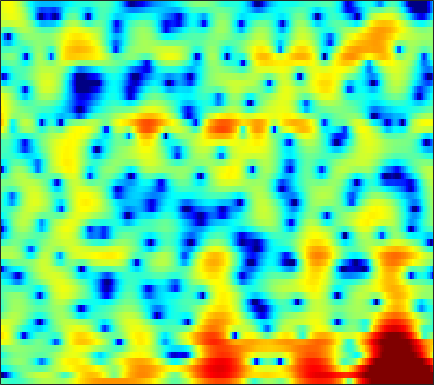

The data file committed next to this chart (first rows):
-1.8266, -2.1913, -2.5847, -2.8796, -3.0513, -3.1861, -3.2008, -3.1419, -2.9139, -2.6071, -2.2027, -1.8309, -1.2911, -0.74199, -0.32427, 0.21543, 0.70176, 1.0192, 1.36, 1.6229, 1.7942, 1.8496, 1.8389, 1.7469
-20.92, -24.27, -16.76, -11.87, -9.392, -6.938, -5.09, -3.963, -2.695, -1.631, -0.7228, -0.1299, 0.5682, 1.166, 1.557, 2.006, 2.375, 2.597, 2.813, 2.931, 2.94, 2.866, 2.641, 2.259
-5.678, -5.244, -4.604, -3.92, -3.386, -2.679, -2.018, -1.578, -1.074, -0.6938, -0.4567, -0.3716, -0.3797, -0.5287, -0.7107, -1.015, -1.332, -1.529, -1.643, -1.507, -1.107, -0.661, 0.02704, 0.759
-2.524, -2.035, -1.427, -0.8631, -0.4781, -0.03278, 0.3207, 0.5127, 0.6537, 0.6397, 0.4488, 0.1866, -0.3485, -1.13, -1.909, -3.287, -5.169, -6.952, -9.643, -10.81, -8.61, -6.281, -3.586, -1.456
-4.443, -3.553, -2.546, -1.719, -1.203, -0.6577, -0.2579, -0.04394, 0.1369, 0.1931, 0.1483, 0.05504, -0.1324, -0.3783, -0.5869, -0.8833, -1.167, -1.339, -1.478, -1.477, -1.308, -1.07, -0.6351, -0.09777
-1.82, -1.116, -0.3833, 0.135, 0.3982, 0.6027, 0.6643, 0.6522, 0.5761, 0.4564, 0.3327, 0.2384, 0.1076, -0.02426, -0.1247, -0.253, -0.3765, -0.4682, -0.5969, -0.7473, -0.909, -1.028, -1.153, -1.188
4.334, 4.258, 4.026, 3.624, 3.195, 2.468, 1.557, 0.7719, -0.3701, -1.465, -2.271, -2.557, -2.491, -2.054, -1.637, -1.114, -0.7432, -0.6018, -0.5988, -0.8675, -1.467, -2.179, -3.618, -5.854
6.068, 5.67, 4.987, 4.101, 3.273, 1.889, 0.08361, -1.661, -4.726, -9.166, -15.46, -16.14, -10.9, -7.429, -5.711, -4.145, -3.129, -2.643, -2.248, -2.089, -2.113, -2.239, -2.545, -2.963
4.843, 4.56, 4.086, 3.478, 2.911, 2.013, 0.9534, 0.08349, -1.129, -2.323, -3.359, -3.992, -4.655, -5.188, -5.566, -6.081, -6.559, -6.776, -6.707, -6.144, -5.226, -4.44, -3.386, -2.382
2.888, 3.021, 3.103, 3.05, 2.917, 2.623, 2.203, 1.811, 1.173, 0.3976, -0.4874, -1.241, -2.404, -3.845, -5.234, -7.749, -11.48, -16.05, -24.53, -14.65, -9.201, -6.605, -4.138, -2.33
-0.9929, -0.1192, 0.7675, 1.384, 1.695, 1.933, 1.978, 1.897, 1.648, 1.254, 0.7242, 0.2473, -0.4855, -1.32, -1.989, -2.873, -3.632, -4.03, -4.187, -3.872, -3.173, -2.508, -1.565, -0.6847
-3.196, -2.097, -0.931, -0.04863, 0.4583, 0.9259, 1.184, 1.258, 1.229, 1.074, 0.7889, 0.5053, 0.05961, -0.4044, -0.7275, -1.131, -1.459, -1.606, -1.626, -1.454, -1.131, -0.8196, -0.3426, 0.1514
-2.539, -1.762, -0.8461, -0.1047, 0.3279, 0.7424, 0.9902, 1.072, 1.046, 0.8689, 0.5477, 0.2178, -0.336, -1.009, -1.576, -2.34, -3.009, -3.34, -3.437, -3.063, -2.303, -1.603, -0.6399, 0.2532
-2.002, -1.325, -0.6208, -0.1025, 0.1647, 0.4059, 0.5398, 0.5716, 0.4911, 0.2689, -0.08927, -0.477, -1.203, -2.285, -3.404, -5.452, -8.566, -12.2, -17.45, -11.78, -6.684, -4.069, -1.519, 0.3159
-2.353, -2.109, -1.949, -1.938, -2.008, -2.133, -2.297, -2.396, -2.444, -2.409, -2.335, -2.317, -2.403, -2.672, -3.045, -3.759, -4.634, -5.167, -5.258, -4.343, -2.73, -1.424, 0.171, 1.511
-3.724, -4.068, -4.621, -5.362, -6.062, -7.276, -8.719, -9.681, -9.993, -8.819, -7.023, -5.718, -4.243, -3.08, -2.4, -1.717, -1.147, -0.7286, -0.1674, 0.4295, 1.089, 1.606, 2.262, 2.839
-6.787, -7.154, -7.479, -7.945, -8.596, -10.12, -12.6, -15.41, -17.57, -13.26, -9.118, -6.768, -4.391, -2.64, -1.596, -0.4606, 0.46, 1.019, 1.642, 2.18, 2.601, 2.857, 3.121, 3.289
-19.75, -14.1, -9.915, -7.784, -6.909, -6.206, -5.805, -5.622, -5.196, -4.424, -3.502, -2.733, -1.662, -0.6619, -0.00203, 0.8275, 1.551, 1.99, 2.466, 2.83, 3.029, 3.06, 2.972, 2.74
-4.381, -4.115, -3.29, -2.411, -1.831, -1.237, -0.893, -0.6795, -0.5028, -0.4452, -0.3799, -0.3049, -0.1869, 0.05212, 0.3657, 0.9, 1.499, 1.973, 2.533, 2.864, 2.959, 2.825, 2.316, 1.39
1.908, 1.821, 1.812, 1.868, 1.917, 1.897, 1.715, 1.5, 0.9992, 0.1986, -0.8788, -1.929, -3.632, -5.073, -5.251, -3.99, -2.032, -0.6342, 0.8705, 1.837, 2.312, 2.361, 1.945, 0.9188
1.147, 1.183, 1.265, 1.347, 1.365, 1.291, 1.1, 0.7659, 0.09171, -0.9135, -2.486, -4.096, -7.067, -11.09, -12.23, -8.854, -5.192, -3.111, -1.194, 0.1457, 1.013, 1.384, 1.601, 1.532
-3.099, -2.695, -2.087, -1.484, -1.101, -0.6913, -0.4231, -0.3933, -0.5219, -0.8756, -1.462, -1.941, -2.562, -3.056, -3.17, -2.983, -2.466, -1.93, -1.234, -0.5282, 0.131, 0.5584, 1.06, 1.483
-9.659, -8.318, -6.377, -4.603, -3.445, -2.153, -1.245, -0.7096, -0.2563, -0.07336, -0.05146, -0.183, -0.4639, -0.8087, -1.119, -1.507, -1.815, -2.011, -2.02, -1.755, -1.235, -0.6788, 0.1473, 0.9663
-21.37, -14.85, -9.658, -6.199, -4.228, -2.231, -0.7704, 0.05185, 0.8225, 1.284, 1.446, 1.369, 1.002, 0.3475, -0.3716, -1.673, -3.458, -5.09, -7.268, -7.894, -6.028, -4.124, -1.856, -0.05644
-10.3, -8.696, -6.397, -4.274, -2.856, -1.292, 0.03787, 0.8159, 1.584, 2.104, 2.296, 2.28, 1.978, 1.315, 0.5666, -0.9084, -2.982, -5.062, -8.415, -9.661, -7.053, -4.748, -2.36, -0.6292
-5.238, -4.57, -3.639, -2.665, -1.933, -0.9924, -0.09093, 0.5211, 1.254, 1.843, 2.244, 2.429, 2.478, 2.274, 1.981, 1.407, 0.7086, 0.1439, -0.4912, -0.8771, -0.9835, -0.9262, -0.8159, -0.7913
-3.383, -3.283, -3.197, -3.053, -2.883, -2.419, -1.729, -1.067, -0.05742, 0.9039, 1.789, 2.299, 2.798, 3.098, 3.173, 3.14, 2.918, 2.699, 2.31, 1.832, 1.276, 0.7608, -0.08792, -1.262
-3.089, -3.715, -4.927, -6.674, -8.184, -9.436, -8.06, -5.939, -3.224, -1.018, 0.6665, 1.635, 2.609, 3.267, 3.58, 3.774, 3.76, 3.619, 3.273, 2.763, 2.082, 1.454, 0.4452, -0.7712
-2.33, -3.149, -4.734, -7.049, -9.301, -11.71, -9.841, -7.025, -3.821, -1.419, 0.3428, 1.343, 2.358, 3.013, 3.341, 3.532, 3.528, 3.361, 2.983, 2.415, 1.676, 1.03, 0.06522, -0.9148
-0.5619, -0.9672, -1.53, -2.014, -2.248, -2.266, -1.854, -1.28, -0.3747, 0.5767, 1.416, 1.952, 2.494, 2.841, 2.972, 2.994, 2.822, 2.581, 2.097, 1.406, 0.4857, -0.3699, -1.772, -3.453
0.00174, -0.1631, -0.2165, -0.1226, 0.04123, 0.3498, 0.7353, 1.053, 1.472, 1.855, 2.137, 2.293, 2.354, 2.32, 2.195, 1.966, 1.627, 1.356, 0.8818, 0.3101, -0.5007, -1.315, -2.829, -5.107
-2.855, -2.771, -2.102, -1.158, -0.4464, 0.4005, 1.085, 1.45, 1.805, 1.949, 1.919, 1.738, 1.352, 0.7631, 0.2541, -0.4891, -1.074, -1.376, -1.46, -1.328, -1.12, -1.047, -1.099, -1.335
-23.66, -13.83, -7.292, -3.959, -2.319, -0.8629, 0.09856, 0.522, 0.8159, 0.7811, 0.466, -0.01333, -0.894, -2.282, -3.664, -6.212, -9.344, -11.03, -9.11, -5.767, -3.137, -1.64, -0.1447, 0.9556
-5.763, -5.643, -4.739, -3.588, -2.842, -2.098, -1.691, -1.529, -1.57, -1.825, -2.305, -2.775, -3.628, -4.789, -5.948, -7.928, -10.15, -10.97, -9.276, -6.272, -3.504, -1.833, -0.01747, 1.423
-2.575, -2.729, -2.834, -2.864, -2.938, -3.083, -3.45, -3.823, -4.47, -5.171, -5.809, -6.161, -6.462, -6.471, -6.373, -6.126, -5.67, -5.175, -4.172, -2.97, -1.598, -0.6035, 0.6678, 1.785
-2.34, -2.348, -2.439, -2.725, -3.06, -3.763, -4.727, -5.765, -7.512, -9.787, -12.32, -13.42, -12.37, -10.02, -8.288, -6.38, -4.817, -3.797, -2.555, -1.388, -0.3309, 0.4431, 1.39, 2.261
-2.591, -2.136, -1.95, -2.167, -2.526, -3.323, -4.426, -5.472, -7.441, -10.12, -13.71, -15.6, -13.5, -9.779, -7.57, -5.362, -3.701, -2.695, -1.568, -0.581, 0.2898, 0.9, 1.637, 2.322
0.03318, 0.1259, -0.2283, -0.8943, -1.537, -2.337, -2.99, -3.375, -3.753, -4.151, -4.287, -4.318, -3.95, -3.353, -2.907, -2.286, -1.827, -1.47, -1.093, -0.6119, -0.03576, 0.4071, 1.008, 1.491
5.222, 4.197, 2.331, -0.2871, -2.726, -5.583, -5.356, -3.765, -1.664, -0.2521, 0.5777, 0.9689, 1.212, 1.113, 0.8353, 0.1314, -0.9439, -1.979, -3.23, -3.648, -2.812, -1.849, -0.7545, -0.1889
7.63, 6.295, 4.086, 1.174, -1.523, -4.75, -4.329, -2.469, -0.185, 1.33, 2.143, 2.504, 2.487, 2.026, 1.374, -0.08435, -2.444, -5.179, -11.61, -17.16, -9.087, -5.992, -3.871, -3.199
6.447, 5.553, 4.273, 2.996, 2.088, 1.178, 0.6725, 0.5304, 0.6, 0.7336, 0.8075, 0.7851, 0.5448, 0.09673, -0.3939, -1.31, -2.422, -3.259, -4.32, -4.924, -4.889, -4.69, -4.498, -4.612
5.563, 4.977, 4.136, 3.283, 2.679, 1.931, 1.262, 0.8616, 0.38, -0.008877, -0.2971, -0.533, -0.7592, -0.9861, -1.183, -1.438, -1.703, -1.948, -2.178, -2.409, -2.615, -2.743, -2.985, -3.374
5.071, 4.564, 3.843, 3.067, 2.474, 1.64, 0.8029, 0.1646, -0.667, -1.418, -2.013, -2.278, -2.363, -2.185, -1.933, -1.527, -1.154, -0.9349, -0.7087, -0.5671, -0.5645, -0.6461, -0.8618, -1.217
4.306, 3.779, 3.063, 2.317, 1.701, 0.7739, -0.2999, -1.301, -2.862, -4.702, -6.585, -7.372, -6.947, -5.223, -3.762, -2.089, -0.7611, 0.04329, 0.7916, 1.296, 1.57, 1.617, 1.507, 1.213
1.654, 1.069, 0.4497, -0.01155, -0.3423, -0.8612, -1.708, -2.576, -4.334, -7.083, -11.72, -16.59, -13.23, -7.398, -4.555, -1.9, -0.0201, 1.038, 2.084, 2.76, 3.164, 3.301, 3.26, 2.978
-5.392, -6.608, -6.605, -5.416, -4.448, -3.514, -3.086, -3.039, -3.278, -3.749, -4.138, -4.095, -3.563, -2.466, -1.465, -0.1153, 1.072, 1.818, 2.639, 3.215, 3.557, 3.676, 3.64, 3.376
-12.5, -17.3, -14.4, -9.355, -6.996, -4.977, -3.684, -3.121, -2.615, -2.285, -1.956, -1.711, -1.21, -0.5784, -0.0425, 0.7212, 1.463, 1.949, 2.481, 2.894, 3.132, 3.198, 3.16, 2.973
-5.44, -5.648, -5.41, -4.689, -4.084, -3.304, -2.742, -2.462, -2.26, -2.149, -2.055, -1.935, -1.541, -0.9493, -0.4118, 0.3414, 1.051, 1.5, 1.944, 2.208, 2.325, 2.326, 2.26, 2.172
-2.539, -2.139, -1.672, -1.308, -1.138, -1.044, -1.22, -1.496, -2.216, -3.224, -4.383, -5.039, -4.915, -3.586, -2.294, -0.6997, 0.4952, 1.111, 1.531, 1.529, 1.192, 0.7659, 0.2022, -0.03024
-1.371, -0.7442, -0.1948, 0.09873, 0.2193, 0.1248, -0.2928, -0.8513, -2.139, -4.388, -8.419, -14.37, -17.36, -7.636, -4.066, -1.212, 0.4494, 1.161, 1.44, 0.941, -0.4819, -2.322, -6.56, -13.14
-2.785, -2.602, -2.487, -2.372, -2.257, -2.092, -1.958, -2.044, -2.31, -2.83, -3.435, -3.7, -3.494, -2.575, -1.688, -0.5855, 0.2489, 0.5914, 0.6633, 0.2698, -0.621, -1.577, -2.942, -3.612
-5.316, -6.307, -7.659, -8.311, -7.939, -6.491, -4.898, -3.896, -2.885, -2.178, -1.686, -1.349, -0.9733, -0.5917, -0.3154, 0.03727, 0.2773, 0.3508, 0.3479, 0.2336, 0.08035, -0.03141, -0.08627, 0.09597
-5.571, -7.805, -12.76, -21.93, -15.89, -9.118, -5.45, -3.625, -1.976, -0.8784, -0.1617, 0.1783, 0.4703, 0.5986, 0.6237, 0.5778, 0.4535, 0.3538, 0.206, 0.08056, 0.01735, 0.03543, 0.1553, 0.4414
-1.132, -1.805, -2.6, -2.911, -2.669, -1.784, -0.6806, 0.1082, 0.9313, 1.47, 1.743, 1.767, 1.614, 1.26, 0.8875, 0.2648, -0.3936, -0.8576, -1.391, -1.762, -1.974, -2.009, -1.889, -1.62
2.172, 2.238, 2.31, 2.417, 2.546, 2.759, 2.956, 3.061, 3.104, 2.967, 2.607, 2.192, 1.39, 0.3084, -0.7069, -2.303, -4.107, -5.512, -7.077, -7.861, -7.868, -7.694, -7.513, -7.51
3.134, 3.541, 3.928, 4.17, 4.271, 4.289, 4.177, 3.982, 3.579, 2.986, 2.165, 1.391, 0.09306, -1.574, -3.127, -5.754, -9.445, -13.42, -23.5, -23.6, -16.34, -14.38, -13.89, -15.45
3.32, 3.869, 4.375, 4.644, 4.696, 4.586, 4.279, 3.92, 3.248, 2.373, 1.298, 0.3349, -1.094, -2.714, -4.06, -6.067, -8.287, -10.04, -11.94, -12.74, -12.53, -12.25, -12.22, -12.64
3.715, 4.226, 4.668, 4.85, 4.822, 4.573, 4.075, 3.546, 2.628, 1.466, 0.0869, -1.063, -2.67, -4.209, -5.222, -6.27, -7.001, -7.375, -7.678, -7.802, -7.81, -7.785, -7.747, -7.753
